Run: headless pygame with SDL's dummy video driver; simulated clock (each Clock.tick advances the game by its frame time, no real sleeping); random seed 0; keys injected as events and as key.get_pressed() state; no mouse input; restart key R tapped at the start of phases 3 and 4.
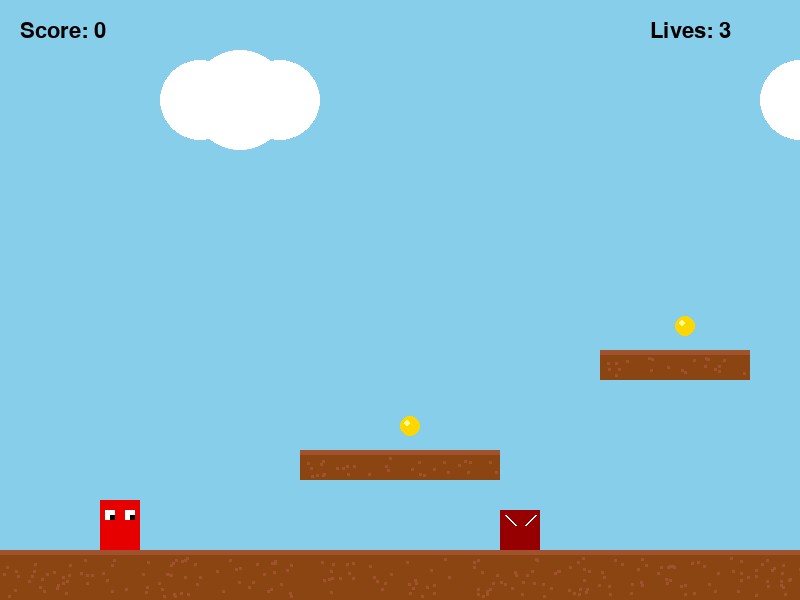
Frame 1 of 4 · flips 1–60 · no input
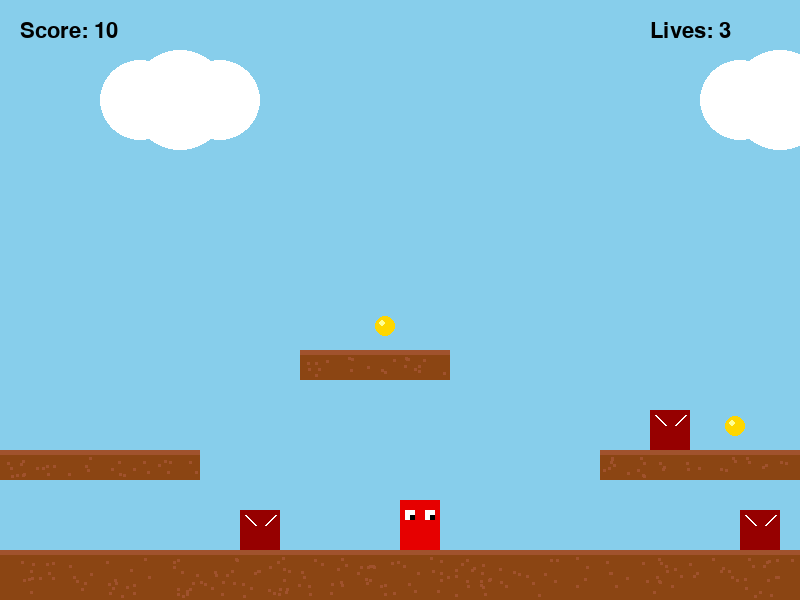
Frame 2 of 4 · flips 61–180 · tapped SPACE, RETURN · held RIGHT (→), D
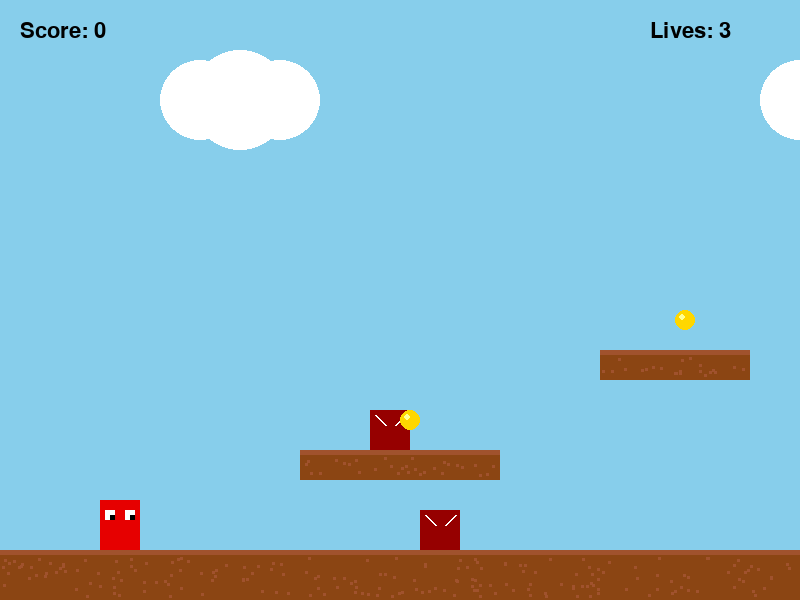
Frame 3 of 4 · flips 181–300 · tapped R · held DOWN (↓), S
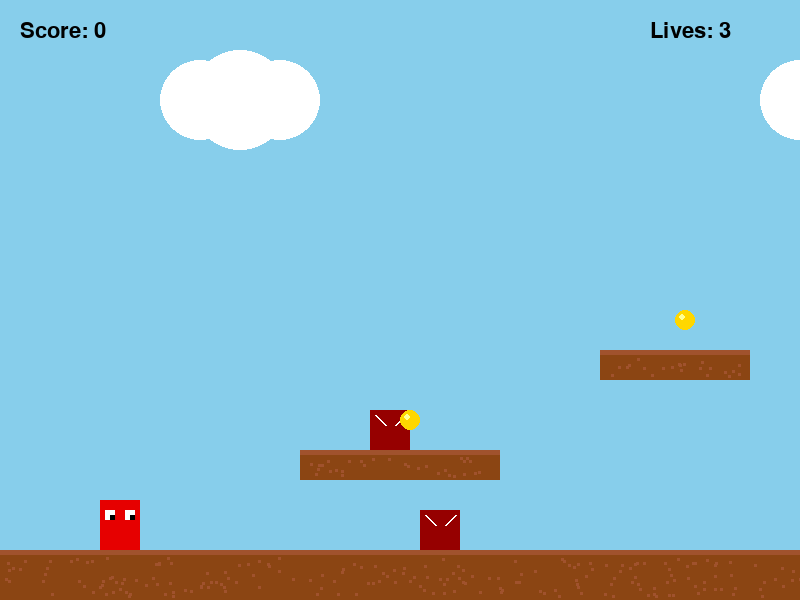
Frame 4 of 4 · flips 301–420 · tapped R · held LEFT (←), A, UP (↑), W

The pygame program that drew these frames:

import pygame
import random
import sys

# --- Constants ---
SCREEN_WIDTH = 800
SCREEN_HEIGHT = 600
FPS = 60

# Colors
SKY_BLUE = (135, 206, 235)
BROWN = (139, 69, 19)
LIGHT_BROWN = (160, 82, 45)
RED = (230, 0, 0)
DARK_RED = (150, 0, 0)
GOLD = (255, 215, 0)
YELLOW = (255, 255, 150)
GREEN = (34, 139, 34)
WHITE = (255, 255, 255)
BLACK = (0, 0, 0)
DARK_GREEN = (0, 100, 0)

# Physics
GRAVITY = 0.5
PLAYER_JUMP = -12
PLAYER_SPEED = 5
ENEMY_SPEED = 2

# Level
LEVEL_WIDTH = 3000

# --- Classes ---

class Player(pygame.sprite.Sprite):
    def __init__(self):
        super().__init__()
        self.image = pygame.Surface((40, 50))
        self.image.fill(RED)
        # Add eyes for "graphics"
        pygame.draw.rect(self.image, WHITE, (5, 10, 10, 10))
        pygame.draw.rect(self.image, WHITE, (25, 10, 10, 10))
        pygame.draw.rect(self.image, BLACK, (10, 15, 5, 5))
        pygame.draw.rect(self.image, BLACK, (30, 15, 5, 5))
        
        self.rect = self.image.get_rect()
        self.rect.x = 100
        self.rect.y = SCREEN_HEIGHT - 150
        
        self.change_x = 0
        self.change_y = 0
        self.lives = 3
        self.score = 0
        self.is_jumping = False

    def update(self, platforms):
        # Apply gravity
        self.change_y += GRAVITY
        
        # Move horizontal
        self.rect.x += self.change_x
        block_hit_list = pygame.sprite.spritecollide(self, platforms, False)
        for block in block_hit_list:
            if self.change_x > 0:
                self.rect.right = block.rect.left
            elif self.change_x < 0:
                self.rect.left = block.rect.right

        # Move vertical
        self.rect.y += self.change_y
        block_hit_list = pygame.sprite.spritecollide(self, platforms, False)
        for block in block_hit_list:
            if self.change_y > 0:
                self.rect.bottom = block.rect.top
                self.change_y = 0
                self.is_jumping = False
            elif self.change_y < 0:
                self.rect.top = block.rect.bottom
                self.change_y = 0

        # Boundary checks
        if self.rect.x < 0:
            self.rect.x = 0
        if self.rect.y > SCREEN_HEIGHT:
            self.die()

    def jump(self):
        if not self.is_jumping:
            self.change_y = PLAYER_JUMP
            self.is_jumping = True

    def die(self):
        self.lives -= 1
        self.rect.x = 100
        self.rect.y = SCREEN_HEIGHT - 200
        self.change_x = 0
        self.change_y = 0
        if self.lives < 0:
            self.lives = 0

class Platform(pygame.sprite.Sprite):
    def __init__(self, x, y, width, height):
        super().__init__()
        self.image = pygame.Surface((width, height))
        self.image.fill(BROWN)
        # Top outline for better visual
        pygame.draw.rect(self.image, LIGHT_BROWN, (0, 0, width, 5))
        # Dirt patterns
        for _ in range(int(width * height / 200)):
            px = random.randint(2, width-5)
            py = random.randint(7, height-5)
            pygame.draw.rect(self.image, LIGHT_BROWN, (px, py, 3, 3))
            
        self.rect = self.image.get_rect()
        self.rect.x = x
        self.rect.y = y

class Enemy(pygame.sprite.Sprite):
    def __init__(self, x, y, limit_left, limit_right):
        super().__init__()
        self.image = pygame.Surface((40, 40))
        self.image.fill(DARK_RED)
        # Angry eyes
        pygame.draw.line(self.image, WHITE, (5, 5), (15, 15), 2)
        pygame.draw.line(self.image, WHITE, (35, 5), (25, 15), 2)
        
        self.rect = self.image.get_rect()
        self.rect.x = x
        self.rect.y = y
        self.direction = 1
        self.limit_left = limit_left
        self.limit_right = limit_right

    def update(self):
        self.rect.x += ENEMY_SPEED * self.direction
        if self.rect.x <= self.limit_left or self.rect.right >= self.limit_right:
            self.direction *= -1

class Coin(pygame.sprite.Sprite):
    def __init__(self, x, y):
        super().__init__()
        self.image = pygame.Surface((20, 20), pygame.SRCALPHA)
        pygame.draw.circle(self.image, GOLD, (10, 10), 10)
        pygame.draw.circle(self.image, YELLOW, (7, 7), 3) # Shine
        self.rect = self.image.get_rect()
        self.rect.x = x
        self.rect.y = y
        self.bob_dir = 1
        self.bob_count = 0

    def update(self):
        self.bob_count += 1
        if self.bob_count % 10 == 0:
            self.rect.y += self.bob_dir
            if abs(self.bob_count) > 50:
                self.bob_dir *= -1
                self.bob_count = 0

class GoalFlag(pygame.sprite.Sprite):
    def __init__(self, x, y):
        super().__init__()
        self.image = pygame.Surface((40, 200), pygame.SRCALPHA)
        pygame.draw.rect(self.image, BLACK, (0, 0, 5, 200)) # Pole
        pygame.draw.polygon(self.image, GREEN, [(5, 0), (40, 25), (5, 50)]) # Flag
        self.rect = self.image.get_rect()
        self.rect.x = x
        self.rect.y = y - 150

# --- Game Class ---

class Game:
    def __init__(self):
        pygame.init()
        self.screen = pygame.display.set_mode((SCREEN_WIDTH, SCREEN_HEIGHT))
        pygame.display.set_caption("Super Gemini Mario")
        self.clock = pygame.time.Clock()
        self.font = pygame.font.SysFont("Arial", 32)
        self.large_font = pygame.font.SysFont("Arial", 64, bold=True)
        self.reset()

    def reset(self):
        self.player = Player()
        self.platforms = pygame.sprite.Group()
        self.enemies = pygame.sprite.Group()
        self.coins = pygame.sprite.Group()
        self.goals = pygame.sprite.Group()
        self.all_sprites = pygame.sprite.Group()
        
        self.camera_x = 0
        self.game_over = False
        self.won = False
        
        # Build Level
        # Ground
        ground = Platform(0, SCREEN_HEIGHT - 50, LEVEL_WIDTH, 50)
        self.platforms.add(ground)
        self.all_sprites.add(ground)
        
        # Platforms
        plat_configs = [
            (300, 450, 200, 30),
            (600, 350, 150, 30),
            (900, 450, 250, 30),
            (1200, 300, 200, 30),
            (1500, 450, 200, 30),
            (1800, 350, 150, 30),
            (2100, 400, 300, 30),
            (2500, 300, 200, 30),
        ]
        for p in plat_configs:
            plat = Platform(*p)
            self.platforms.add(plat)
            self.all_sprites.add(plat)
            
            # Add enemies on some platforms
            if random.random() > 0.4:
                enemy = Enemy(p[0] + 10, p[1] - 40, p[0], p[0] + p[2])
                self.enemies.add(enemy)
                self.all_sprites.add(enemy)
                
            # Add coins on platforms
            coin = Coin(p[0] + p[2]//2, p[1] - 40)
            self.coins.add(coin)
            self.all_sprites.add(coin)

        # Some ground enemies
        for i in range(5):
            ex = 500 + i * 500
            enemy = Enemy(ex, SCREEN_HEIGHT - 90, ex - 100, ex + 100)
            self.enemies.add(enemy)
            self.all_sprites.add(enemy)

        # Goal Flag
        self.goal = GoalFlag(LEVEL_WIDTH - 100, SCREEN_HEIGHT - 50)
        self.goals.add(self.goal)
        self.all_sprites.add(self.goal)

    def handle_input(self):
        for event in pygame.event.get():
            if event.type == pygame.QUIT:
                pygame.quit()
                sys.exit()
            
            if event.type == pygame.KEYDOWN:
                if event.key == pygame.K_r:
                    self.reset()
                if not self.game_over and not self.won:
                    if event.key == pygame.K_SPACE or event.key == pygame.K_UP:
                        self.player.jump()
                    if event.key == pygame.K_LEFT or event.key == pygame.K_a:
                        self.player.change_x = -PLAYER_SPEED
                    if event.key == pygame.K_RIGHT or event.key == pygame.K_d:
                        self.player.change_x = PLAYER_SPEED
            
            if event.type == pygame.KEYUP:
                if event.key == pygame.K_LEFT or event.key == pygame.K_a:
                    if self.player.change_x < 0:
                        self.player.change_x = 0
                if event.key == pygame.K_RIGHT or event.key == pygame.K_d:
                    if self.player.change_x > 0:
                        self.player.change_x = 0

    def update(self):
        if self.game_over or self.won:
            return

        self.player.update(self.platforms)
        self.enemies.update()
        self.coins.update()
        
        # Camera scrolling
        if self.player.rect.x > SCREEN_WIDTH // 2:
            self.camera_x = self.player.rect.x - SCREEN_WIDTH // 2
        if self.camera_x > LEVEL_WIDTH - SCREEN_WIDTH:
            self.camera_x = LEVEL_WIDTH - SCREEN_WIDTH
            
        # Collision with coins
        coin_hit_list = pygame.sprite.spritecollide(self.player, self.coins, True)
        for coin in coin_hit_list:
            self.player.score += 10
            
        # Collision with enemies
        enemy_hit_list = pygame.sprite.spritecollide(self.player, self.enemies, False)
        for enemy in enemy_hit_list:
            # Check if jumping on top
            if self.player.change_y > 0 and self.player.rect.bottom < enemy.rect.bottom:
                enemy.kill()
                self.player.score += 20
                self.player.change_y = PLAYER_JUMP / 2 # Bounce
            else:
                self.player.die()
                if self.player.lives == 0:
                    self.game_over = True

        # Collision with Goal
        if pygame.sprite.spritecollide(self.player, self.goals, False):
            self.won = True
            self.player.score += 100

    def draw(self):
        self.screen.fill(SKY_BLUE)
        
        # Draw clouds for depth
        for i in range(5):
            pygame.draw.circle(self.screen, WHITE, (200 + i*600 - int(self.camera_x * 0.2) % 600, 100), 40)
            pygame.draw.circle(self.screen, WHITE, (240 + i*600 - int(self.camera_x * 0.2) % 600, 100), 50)
            pygame.draw.circle(self.screen, WHITE, (280 + i*600 - int(self.camera_x * 0.2) % 600, 100), 40)

        # Draw all sprites with camera offset
        for sprite in self.all_sprites:
            self.screen.blit(sprite.image, (sprite.rect.x - self.camera_x, sprite.rect.y))
        
        # Draw player
        self.screen.blit(self.player.image, (self.player.rect.x - self.camera_x, self.player.rect.y))
        
        # UI
        score_text = self.font.render(f"Score: {self.player.score}", True, BLACK)
        lives_text = self.font.render(f"Lives: {self.player.lives}", True, BLACK)
        self.screen.blit(score_text, (20, 20))
        self.screen.blit(lives_text, (SCREEN_WIDTH - 150, 20))
        
        if self.game_over:
            msg = self.large_font.render("GAME OVER", True, DARK_RED)
            restart = self.font.render("Press R to Restart", True, BLACK)
            self.screen.blit(msg, (SCREEN_WIDTH//2 - 150, SCREEN_HEIGHT//2 - 50))
            self.screen.blit(restart, (SCREEN_WIDTH//2 - 100, SCREEN_HEIGHT//2 + 50))
            
        if self.won:
            msg = self.large_font.render("YOU WIN!", True, DARK_GREEN)
            restart = self.font.render("Press R to Restart", True, BLACK)
            self.screen.blit(msg, (SCREEN_WIDTH//2 - 120, SCREEN_HEIGHT//2 - 50))
            self.screen.blit(restart, (SCREEN_WIDTH//2 - 100, SCREEN_HEIGHT//2 + 50))

        pygame.display.flip()

    def run(self):
        while True:
            self.handle_input()
            self.update()
            self.draw()
            self.clock.tick(FPS)

if __name__ == "__main__":
    game = Game()
    game.run()
